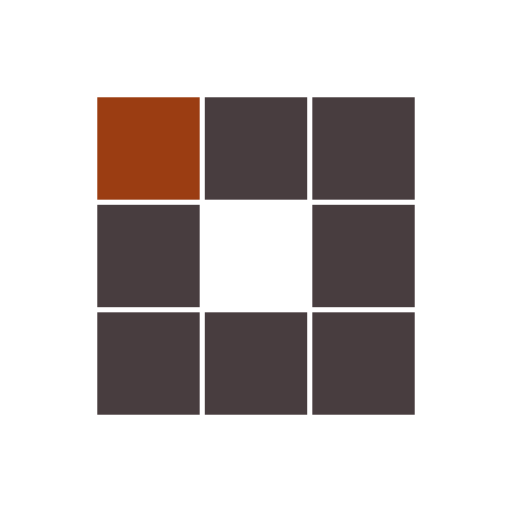
t = 0.00 s
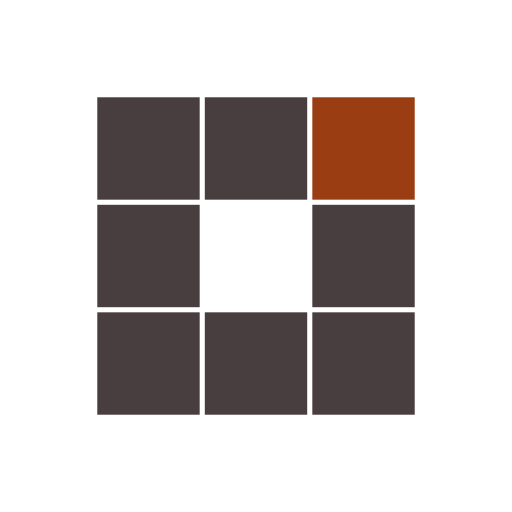
t = 0.41 s
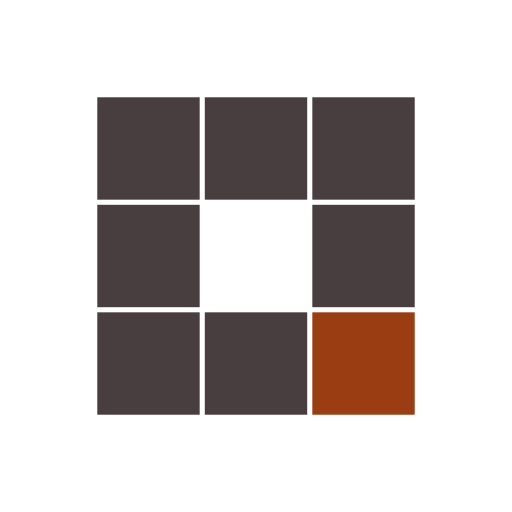
t = 0.81 s
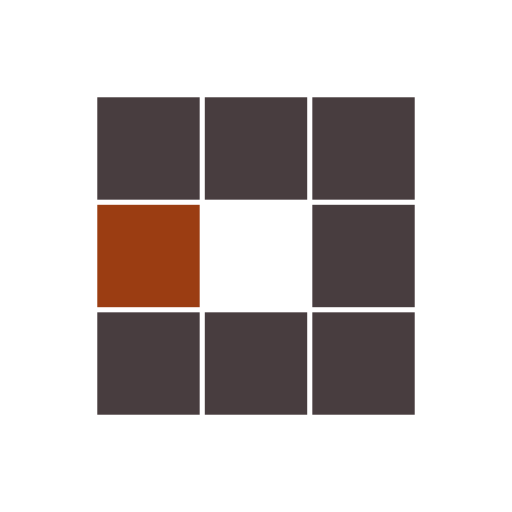
t = 1.22 s
t = 1.63 s: frame unchanged from t = 0.41 s, image omitted
t = 1.99 s: frame unchanged from t = 0.81 s, image omitted

The animated SVG that drew these frames (rendered in a browser with its animation timeline set to each time). Animation: 8 SMIL elements (animate=8); one cycle of 2.44 s, repeats indefinitely.

<svg class="lds-blocks" width="200px"  height="200px"  xmlns="http://www.w3.org/2000/svg" xmlns:xlink="http://www.w3.org/1999/xlink" viewBox="0 0 100 100" preserveAspectRatio="xMidYMid" style="background: none;"><rect x="19" y="19" width="20" height="20" fill="#483d3f">
  <animate attributeName="fill" values="#9b3d12;#483d3f;#483d3f" keyTimes="0;0.125;1" dur="1.3s" repeatCount="indefinite" begin="0s" calcMode="discrete"></animate>
</rect><rect x="40" y="19" width="20" height="20" fill="#483d3f">
  <animate attributeName="fill" values="#9b3d12;#483d3f;#483d3f" keyTimes="0;0.125;1" dur="1.3s" repeatCount="indefinite" begin="0.1625s" calcMode="discrete"></animate>
</rect><rect x="61" y="19" width="20" height="20" fill="#483d3f">
  <animate attributeName="fill" values="#9b3d12;#483d3f;#483d3f" keyTimes="0;0.125;1" dur="1.3s" repeatCount="indefinite" begin="0.325s" calcMode="discrete"></animate>
</rect><rect x="19" y="40" width="20" height="20" fill="#483d3f">
  <animate attributeName="fill" values="#9b3d12;#483d3f;#483d3f" keyTimes="0;0.125;1" dur="1.3s" repeatCount="indefinite" begin="1.1375s" calcMode="discrete"></animate>
</rect><rect x="61" y="40" width="20" height="20" fill="#483d3f">
  <animate attributeName="fill" values="#9b3d12;#483d3f;#483d3f" keyTimes="0;0.125;1" dur="1.3s" repeatCount="indefinite" begin="0.48750000000000004s" calcMode="discrete"></animate>
</rect><rect x="19" y="61" width="20" height="20" fill="#483d3f">
  <animate attributeName="fill" values="#9b3d12;#483d3f;#483d3f" keyTimes="0;0.125;1" dur="1.3s" repeatCount="indefinite" begin="0.9750000000000001s" calcMode="discrete"></animate>
</rect><rect x="40" y="61" width="20" height="20" fill="#483d3f">
  <animate attributeName="fill" values="#9b3d12;#483d3f;#483d3f" keyTimes="0;0.125;1" dur="1.3s" repeatCount="indefinite" begin="0.8125s" calcMode="discrete"></animate>
</rect><rect x="61" y="61" width="20" height="20" fill="#483d3f">
  <animate attributeName="fill" values="#9b3d12;#483d3f;#483d3f" keyTimes="0;0.125;1" dur="1.3s" repeatCount="indefinite" begin="0.65s" calcMode="discrete"></animate>
</rect></svg>